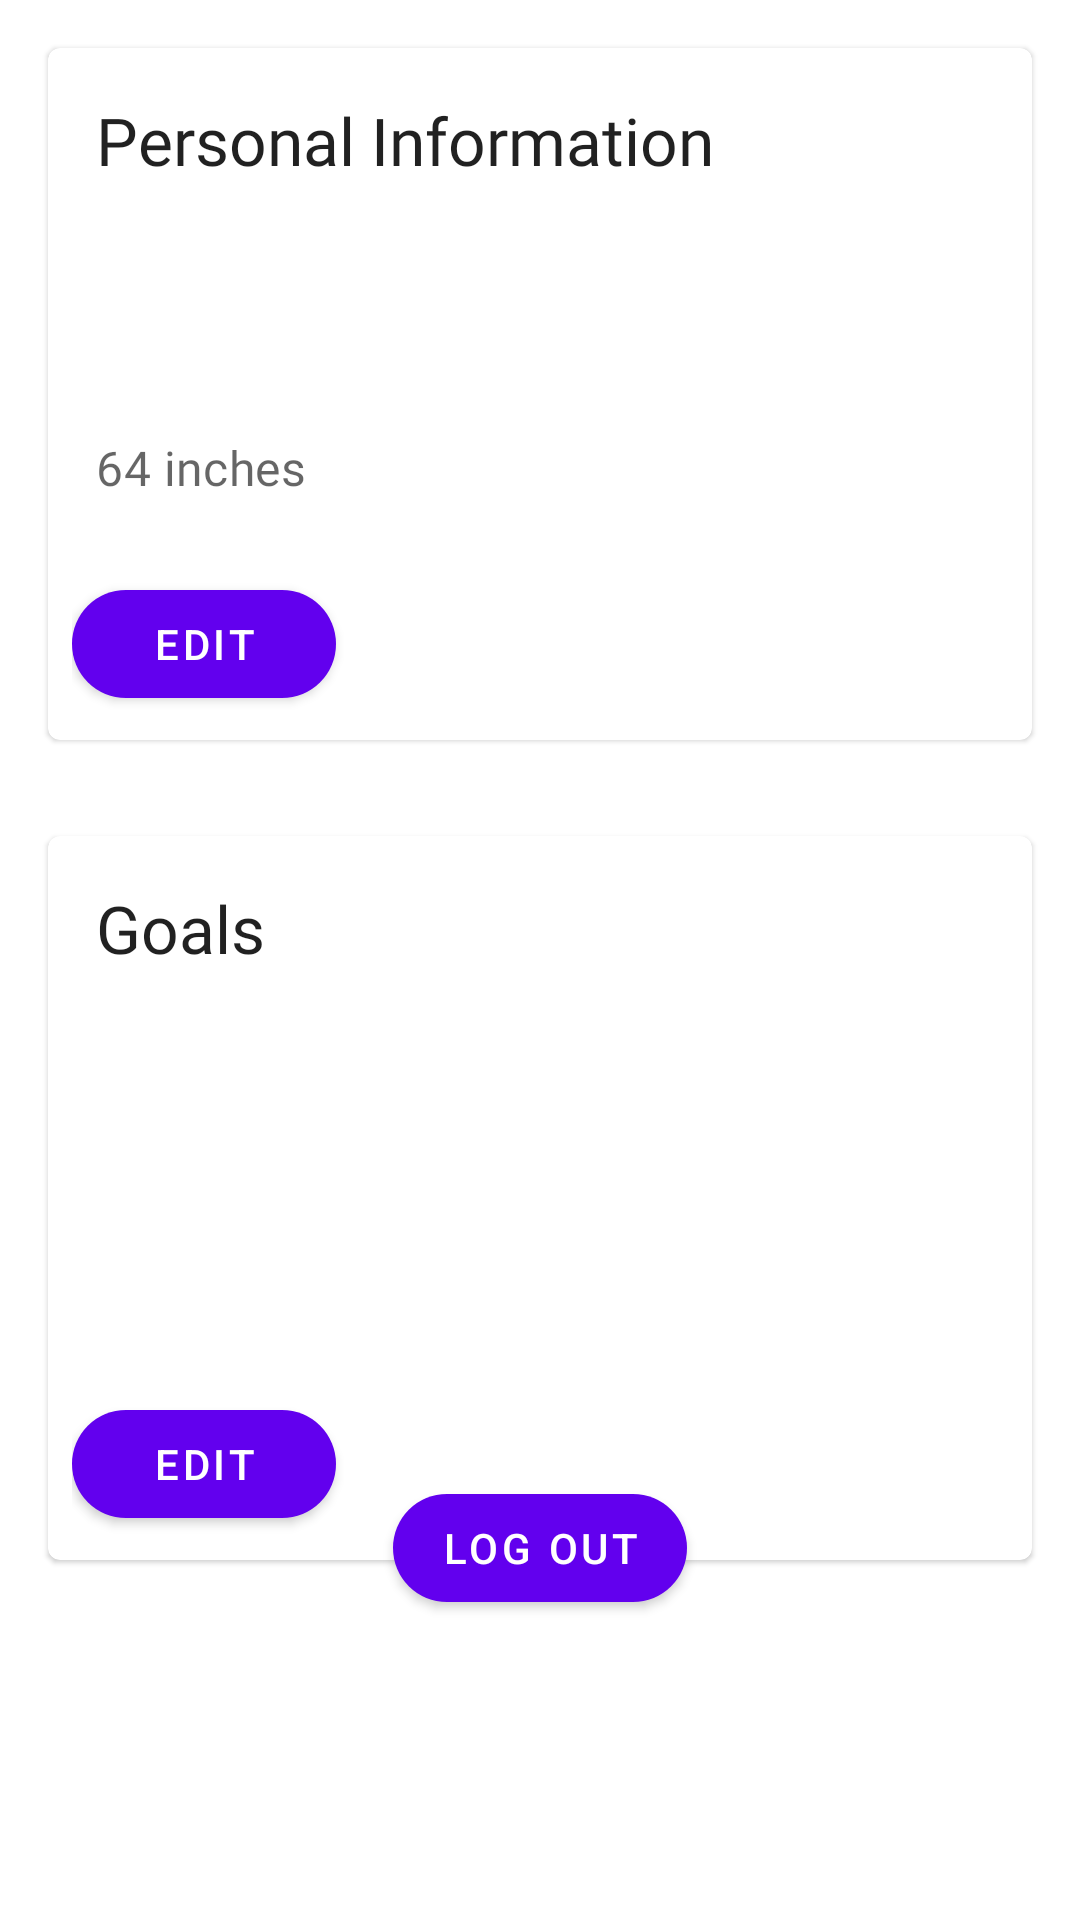

Reconstruct the res/layout file that produces this screen, plus the resources it refers to.
<!-- AndroidManifest.xml: application theme Theme.434HealthApp -->
<!-- res/layout/fragment_profile.xml -->
<?xml version="1.0" encoding="utf-8"?>
<RelativeLayout xmlns:android="http://schemas.android.com/apk/res/android"
    xmlns:tools="http://schemas.android.com/tools"
    android:layout_width="match_parent"
    android:layout_height="match_parent"
    xmlns:app="http://schemas.android.com/apk/res-auto"
    tools:context=".fragments.ProfileFragment">

    <com.google.android.material.card.MaterialCardView
        android:id="@+id/personalInformationCard"
        android:clickable="true"
        android:layout_margin="16dp"
        android:layout_width="match_parent"
        android:layout_height="wrap_content">

        <LinearLayout
            android:layout_width="match_parent"
            android:layout_height="wrap_content"
            android:orientation="vertical">

            

            <LinearLayout
                android:layout_width="match_parent"
                android:layout_height="wrap_content"
                android:orientation="vertical"
                android:padding="16dp">

                
                <TextView
                    android:layout_width="wrap_content"
                    android:layout_height="wrap_content"
                    android:text="Personal Information"
                    android:fontFamily="@font/rufina"
                    android:textAppearance="@style/TextAppearance.Material3.TitleLarge" />
                <TextView
                    android:id="@+id/tvUserName"
                    android:layout_width="wrap_content"
                    android:layout_height="wrap_content"
                    android:fontFamily="@font/rufina"
                    tools:text="anushkamehta"
                    android:textAppearance="@style/TextAppearance.Material3.TitleMedium"
                    />
                <TextView
                    android:id="@+id/tvWeight"
                    android:layout_width="wrap_content"
                    android:layout_height="wrap_content"
                    android:layout_marginTop="8dp"
                    tools:text="115 lbs"
                    android:fontFamily="@font/rufina"
                    android:textAppearance="@style/TextAppearance.MaterialComponents.Subtitle2"
                    android:textColor="?android:attr/textColorSecondary"
                    />
                <TextView
                    android:id="@+id/tvAge"
                    android:layout_width="wrap_content"
                    android:layout_height="wrap_content"
                    android:layout_marginTop="8dp"
                    tools:text="21 yrs"
                    android:fontFamily="@font/rufina"
                    android:textAppearance="@style/TextAppearance.MaterialComponents.Subtitle2"
                    android:textColor="?android:attr/textColorSecondary"
                    />
                <TextView
                    android:id="@+id/tvHeight"
                    android:layout_width="wrap_content"
                    android:layout_height="wrap_content"
                    android:layout_marginTop="8dp"
                    android:text="64 inches"
                    android:fontFamily="@font/rufina"
                    android:textAppearance="@style/TextAppearance.MaterialComponents.Subtitle1"
                    android:textColor="?android:attr/textColorSecondary"
                    />

            </LinearLayout>

            
            <LinearLayout
                android:layout_width="wrap_content"
                android:layout_height="wrap_content"
                android:layout_margin="8dp"
                android:orientation="horizontal">
                <com.google.android.material.button.MaterialButton
                    android:layout_width="wrap_content"
                    android:layout_height="wrap_content"
                    android:layout_marginEnd="8dp"
                    android:text="Edit"
                    style="@style/ThemeOverlay.Material3.Button"
                    app:cornerRadius="20dp"
                    />

            </LinearLayout>

        </LinearLayout>

    </com.google.android.material.card.MaterialCardView>

    <com.google.android.material.card.MaterialCardView
        android:id="@+id/goalInformationCard"
        android:clickable="true"
        android:layout_below="@+id/personalInformationCard"
        android:layout_margin="16dp"
        android:layout_width="match_parent"
        android:layout_height="wrap_content">

        <LinearLayout
            android:layout_width="match_parent"
            android:layout_height="wrap_content"
            android:orientation="vertical">

            

            <LinearLayout
                android:layout_width="match_parent"
                android:layout_height="wrap_content"
                android:orientation="vertical"
                android:padding="16dp">

                
                <TextView
                    android:layout_width="wrap_content"
                    android:layout_height="wrap_content"
                    android:text="Goals"
                    android:fontFamily="@font/rufina"
                    android:textAppearance="@style/TextAppearance.Material3.TitleLarge"
                    />
                <TextView
                    android:id="@+id/tvGoalWeight"
                    android:layout_width="wrap_content"
                    android:layout_height="wrap_content"
                    android:layout_marginTop="8dp"
                    android:fontFamily="@font/rufina"
                    tools:text="115 lbs"
                    android:textAppearance="@style/TextAppearance.MaterialComponents.Subtitle2"
                    android:textColor="?android:attr/textColorSecondary"
                    />
                <TextView
                    android:id="@+id/tvGoalCalories"
                    android:layout_width="wrap_content"
                    android:layout_height="wrap_content"
                    android:layout_marginTop="8dp"
                    android:fontFamily="@font/rufina"
                    tools:text="1,800 calories per day"
                    android:textAppearance="@style/TextAppearance.MaterialComponents.Subtitle1"
                    android:textColor="?android:attr/textColorSecondary"
                    />
                <TextView
                    android:id="@+id/tvGoalWater"
                    android:layout_width="wrap_content"
                    android:layout_height="wrap_content"
                    android:layout_marginTop="8dp"
                    android:fontFamily="@font/rufina"
                    tools:text="30 oz water per day"
                    android:textAppearance="@style/TextAppearance.MaterialComponents.Subtitle1"
                    android:textColor="?android:attr/textColorSecondary"
                    />
                <TextView
                    android:id="@+id/tvGoalSteps"
                    android:layout_width="wrap_content"
                    android:layout_height="wrap_content"
                    android:layout_marginTop="8dp"
                    android:fontFamily="@font/rufina"
                    tools:text="10,000 steps per day"
                    android:textAppearance="@style/TextAppearance.MaterialComponents.Subtitle1"
                    android:textColor="?android:attr/textColorSecondary"
                    />

            </LinearLayout>

            
            <LinearLayout
                android:layout_width="wrap_content"
                android:layout_height="wrap_content"
                android:layout_margin="8dp"
                android:orientation="horizontal">
                <com.google.android.material.button.MaterialButton
                    android:id="@+id/btnEditGoals"
                    android:layout_width="wrap_content"
                    android:layout_height="wrap_content"
                    android:layout_marginEnd="8dp"
                    android:text="Edit"
                    app:cornerRadius="20dp"
                    style="@style/ThemeOverlay.MaterialComponents"
                    />

            </LinearLayout>

        </LinearLayout>

    </com.google.android.material.card.MaterialCardView>

    <com.google.android.material.button.MaterialButton
        android:id="@+id/btnLogout"
        android:layout_width="wrap_content"
        android:layout_height="wrap_content"
        android:layout_alignParentBottom="true"
        android:layout_centerHorizontal="true"
        android:layout_marginBottom="100dp"
        android:text="Log Out"
        app:cornerRadius="20dp" />



</RelativeLayout>
<!-- resources referenced by this layout -->
<resources>
  <style name="Theme.434HealthApp" parent="Theme.MaterialComponents.DayNight.DarkActionBar">
          
          <item name="colorPrimary">@color/purple_500</item>
          <item name="colorPrimaryVariant">@color/purple_700</item>
          <item name="colorOnPrimary">@color/white</item>
          
          <item name="colorSecondary">@color/teal_200</item>
          <item name="colorSecondaryVariant">@color/teal_700</item>
          <item name="colorOnSecondary">@color/black</item>
          
          <item name="android:statusBarColor">?attr/colorPrimaryVariant</item>
          
      </style>
  <!-- not gathered from this repository: default colours our renderer supplied (Android Studio template values) -->
  <color name="purple_500">#FF6200EE</color>
  <color name="purple_700">#FF3700B3</color>
  <color name="teal_200">#FF03DAC5</color>
  <color name="teal_700">#FF018786</color>
  <color name="black">#FF000000</color>
  <color name="white">#FFFFFFFF</color>
</resources>
